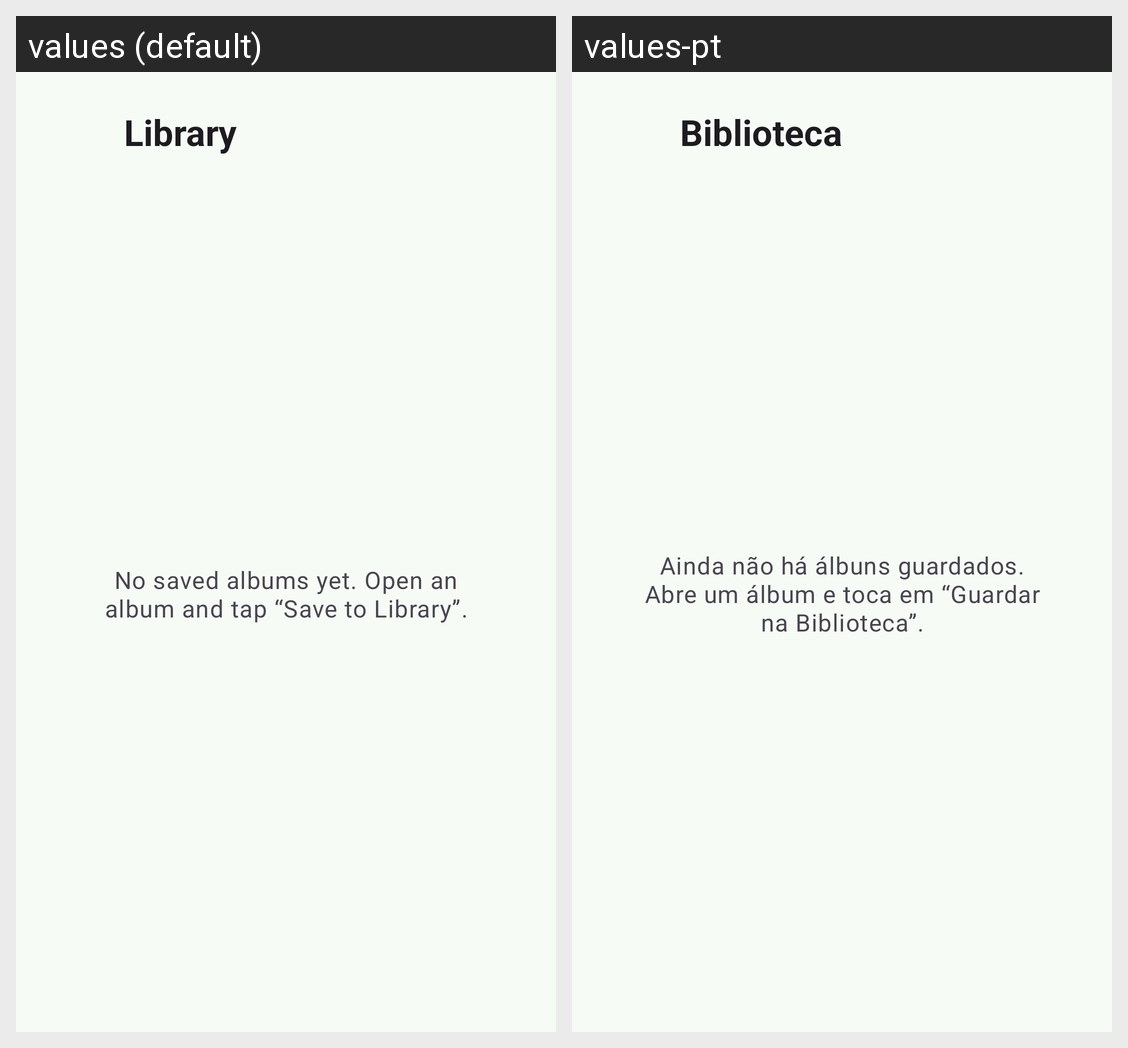

Translations of the strings shown on this Android screen, per locale in the grid:
Android screen res/layout/activity_library.xml rendered under 2 locales, left to right: values (default), values-pt. Device: Nexus 5 (rendered at 1080×1920; each locale shown at half size, 540×960, under a caption strip naming it); theme Theme.AlbumSnap.
Strings drawn on this screen, with the default value and each locale's value (text and hints the layout hard-codes, and strings that could not be matched under every locale, appear in the picture but are not listed):

library_title
  values: Library
  values-pt: Biblioteca

library_empty
  values: No saved albums yet. Open an album and tap “Save to Library”.
  values-pt: Ainda não há álbuns guardados. Abre um álbum e toca em “Guardar na Biblioteca”.
